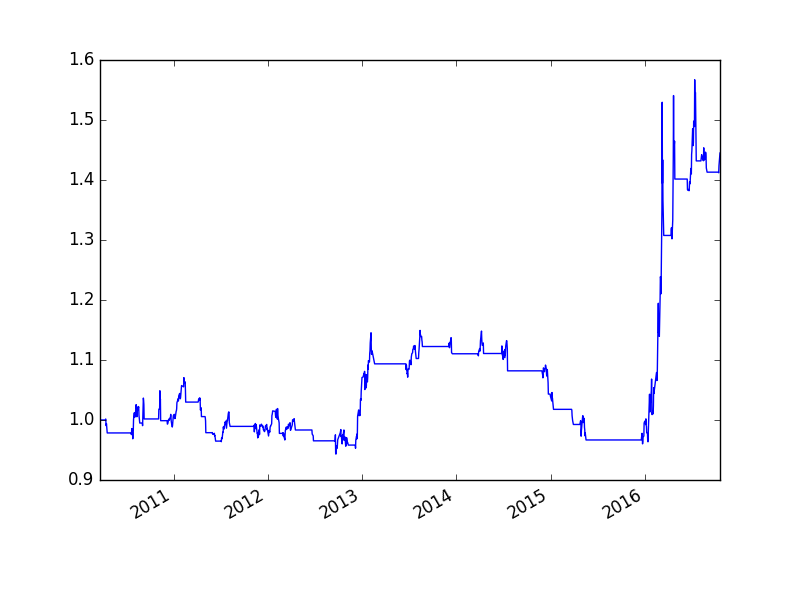

Source data for this figure (header and first rows):
, cash, float_capital, net_value
2010-03-22, 100000000, 100000000, 1.0
2010-03-23, 100000000, 100000000, 1.0
2010-03-24, 100000000, 100000000, 1.0
2010-03-25, 100000000, 100000000, 1.0
2010-03-26, 100000000, 100000000, 1.0
2010-03-29, 100000000, 100000000, 1.0
2010-03-30, 100000000, 100000000, 1.0
2010-03-31, 100000000, 100000000, 1.0
2010-04-01, 100000000, 100000000, 1.0
2010-04-02, 100000000, 100000000, 1.0
2010-04-06, 100000000, 100000000, 1.0
2010-04-07, 100000000, 100000000, 1.0
2010-04-08, 100000000, 100000000, 1.0
2010-04-09, 100000000, 100000000, 1.0
2010-04-12, 20173592, 100003592, 1
2010-04-13, 20173592, 100165592, 1.002
2010-04-14, 20173592, 99679592, 0.9968
2010-04-15, 20173592, 99049592, 0.9905
2010-04-16, 20173592, 99391592, 0.9939
2010-04-19, 97842039, 97842039, 0.9784
2010-04-20, 97842039, 97842039, 0.9784
2010-04-21, 97842039, 97842039, 0.9784
2010-04-22, 97842039, 97842039, 0.9784
2010-04-23, 97842039, 97842039, 0.9784
2010-04-26, 97842039, 97842039, 0.9784
2010-04-27, 97842039, 97842039, 0.9784
2010-04-28, 97842039, 97842039, 0.9784
2010-04-29, 97842039, 97842039, 0.9784
2010-04-30, 97842039, 97842039, 0.9784
2010-05-04, 97842039, 97842039, 0.9784
2010-05-05, 97842039, 97842039, 0.9784
2010-05-06, 97842039, 97842039, 0.9784
2010-05-07, 97842039, 97842039, 0.9784
2010-05-10, 97842039, 97842039, 0.9784
2010-05-11, 97842039, 97842039, 0.9784
2010-05-12, 97842039, 97842039, 0.9784
2010-05-13, 97842039, 97842039, 0.9784
2010-05-14, 97842039, 97842039, 0.9784
2010-05-17, 97842039, 97842039, 0.9784
2010-05-18, 97842039, 97842039, 0.9784
2010-05-19, 97842039, 97842039, 0.9784
2010-05-20, 97842039, 97842039, 0.9784
2010-05-21, 97842039, 97842039, 0.9784
2010-05-24, 97842039, 97842039, 0.9784
2010-05-25, 97842039, 97842039, 0.9784
2010-05-26, 97842039, 97842039, 0.9784
2010-05-27, 97842039, 97842039, 0.9784
2010-05-28, 97842039, 97842039, 0.9784
2010-05-31, 97842039, 97842039, 0.9784
2010-06-01, 97842039, 97842039, 0.9784
2010-06-02, 97842039, 97842039, 0.9784
2010-06-03, 97842039, 97842039, 0.9784
2010-06-04, 97842039, 97842039, 0.9784
2010-06-07, 97842039, 97842039, 0.9784
2010-06-08, 97842039, 97842039, 0.9784
2010-06-09, 97842039, 97842039, 0.9784
2010-06-10, 97842039, 97842039, 0.9784
2010-06-11, 97842039, 97842039, 0.9784
2010-06-17, 97842039, 97842039, 0.9784
2010-06-18, 97842039, 97842039, 0.9784
... 1,537 more rows
